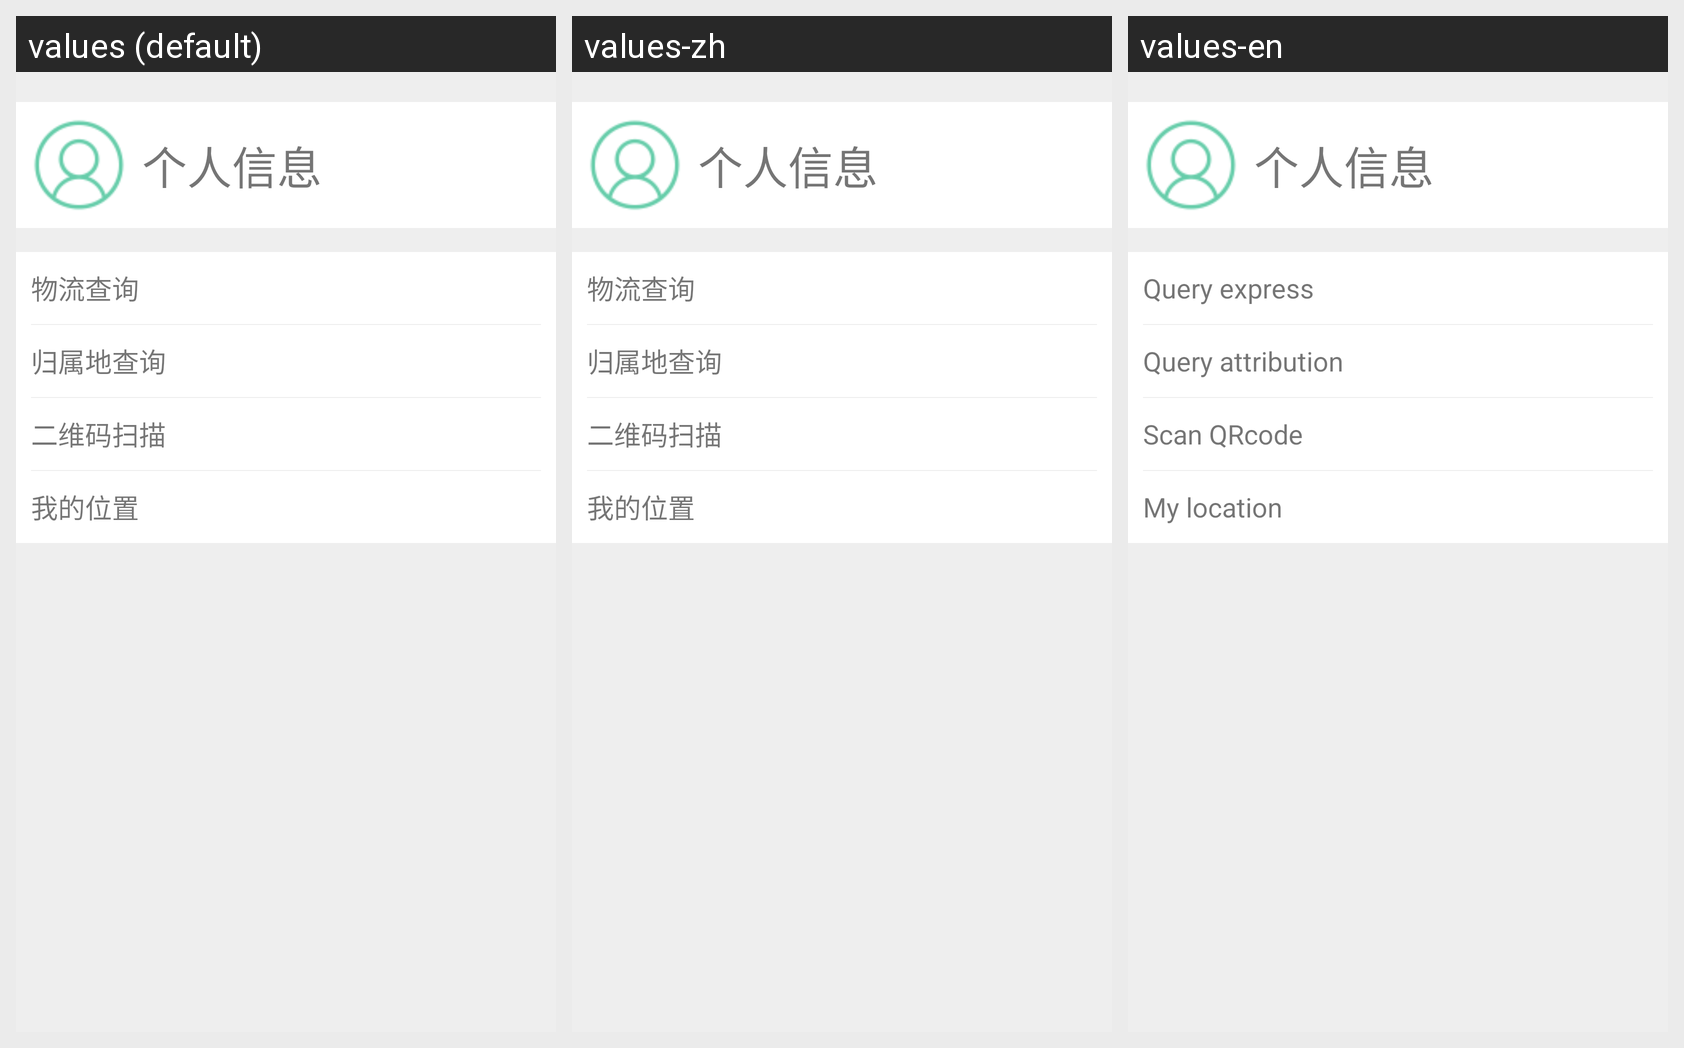

The Android screen above is rendered under several locales of the same app. Produce the string resources it draws, with the default and per-locale values.
Android screen res/layout/fragment_user.xml rendered under 3 locales, left to right: values (default), values-zh, values-en. Device: Nexus 5 (rendered at 1080×1920; each locale shown at half size, 540×960, under a caption strip naming it); theme AppTheme.
Strings drawn on this screen, with the default value and each locale's value (text and hints the layout hard-codes, and strings that could not be matched under every locale, appear in the picture but are not listed):

login_account
  values: 点击登录账号
  values-zh: 点击登录账号
  values-en: Login account

query_express
  values: 物流查询
  values-zh: 物流查询
  values-en: Query express

query_attribution
  values: 归属地查询
  values-zh: 归属地查询
  values-en: Query attribution

scan_QRcode
  values: 二维码扫描
  values-zh: 二维码扫描
  values-en: Scan QRcode

my_location
  values: 我的位置
  values-zh: 我的位置
  values-en: My location
